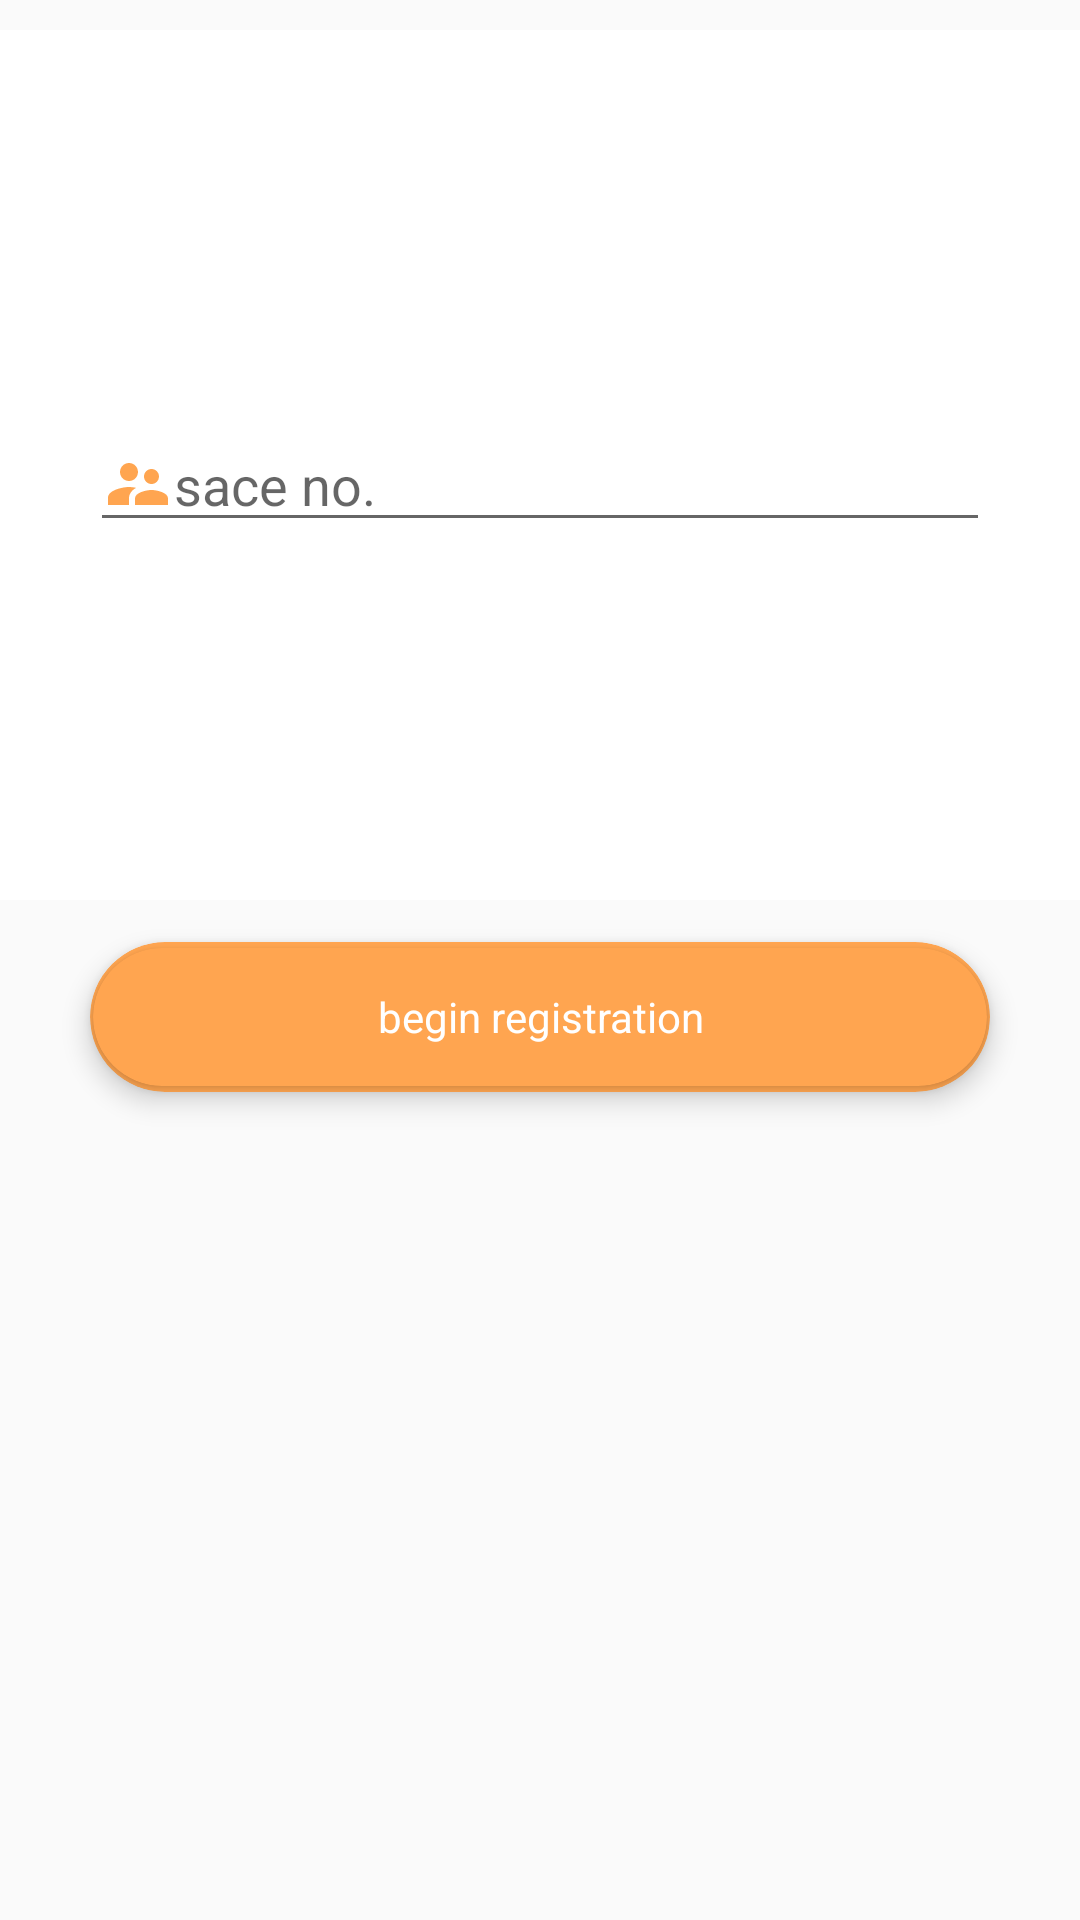

Android layout source for this screen:
<!-- AndroidManifest.xml: application theme AppTheme -->
<!-- res/layout/fragment_register.xml -->
<?xml version="1.0" encoding="utf-8"?>
<android.support.constraint.ConstraintLayout xmlns:android="http://schemas.android.com/apk/res/android"
    xmlns:tools="http://schemas.android.com/tools"
    android:layout_width="match_parent"
    android:layout_height="match_parent"
    xmlns:app="http://schemas.android.com/apk/res-auto"
    tools:context="menuFragments.forgotpass">
            <RelativeLayout
                android:id="@+id/relativeLayout"
                android:layout_width="match_parent"
                android:layout_height="300dp">

                <android.support.design.widget.AppBarLayout
                android:layout_width="match_parent"
                android:layout_height="300dp"
                android:layout_marginTop="10dp"
                android:gravity="center"
                app:elevation="0dp"
                android:id="@+id/appBar">

                <EditText
                    android:id="@+id/username"
                    android:layout_width="300dp"
                    android:layout_height="wrap_content"
                    android:layout_marginTop="10dp"
                    android:drawableLeft="@drawable/user"
                    android:hint="sace no." />

                </android.support.design.widget.AppBarLayout>
            </RelativeLayout>

            <android.support.v7.widget.CardView
                android:id="@+id/Myprofile"
                android:layout_width="300dp"
                android:layout_height="50dp"
                android:layout_marginBottom="18dp"
                android:layout_marginEnd="8dp"
                android:layout_marginLeft="8dp"
                android:layout_marginRight="8dp"
                android:layout_marginStart="8dp"
                android:layout_below="@+id/relativeLayout"
                android:layout_alignParentBottom="true"
                android:layout_centerHorizontal="true"
                app:cardBackgroundColor="@color/colorOrange"
                app:cardCornerRadius="25dp"
                app:cardElevation="5dp"
                app:layout_constraintBottom_toBottomOf="parent"
                app:layout_constraintEnd_toEndOf="parent"
                app:layout_constraintStart_toStartOf="parent"
                app:layout_constraintTop_toBottomOf="@+id/relativeLayout"
                app:layout_constraintVertical_bias="0.052">

                <android.support.v7.widget.CardView
                    android:layout_width="298dp"
                    android:layout_height="46dp"
                    android:layout_gravity="center"
                    app:cardBackgroundColor="@color/colorOrange"
                    app:cardCornerRadius="25dp">

                    <TextView
                        android:id="@+id/signin"
                        android:layout_width="match_parent"
                        android:layout_height="match_parent"
                        android:layout_gravity="center"
                        android:gravity="center"
                        android:text="begin registration"
                        android:textColor="@color/colorwhite" />
                </android.support.v7.widget.CardView>

            </android.support.v7.widget.CardView>

</android.support.constraint.ConstraintLayout>
<!-- resources referenced by this layout -->
<resources>
  <color name="colorOrange">#ffa550</color>
  <color name="colorwhite">#FFF</color>
  <!-- drawable user (drawable) -->
  <vector android:height="24dp" android:tint="#FFA550"
      android:viewportHeight="24.0" android:viewportWidth="24.0"
      android:width="24dp" xmlns:android="http://schemas.android.com/apk/res/android">
      <path android:fillColor="#FF000000" android:pathData="M16.5,12c1.38,0 2.49,-1.12 2.49,-2.5S17.88,7 16.5,7C15.12,7 14,8.12 14,9.5s1.12,2.5 2.5,2.5zM9,11c1.66,0 2.99,-1.34 2.99,-3S10.66,5 9,5C7.34,5 6,6.34 6,8s1.34,3 3,3zM16.5,14c-1.83,0 -5.5,0.92 -5.5,2.75L11,19h11v-2.25c0,-1.83 -3.67,-2.75 -5.5,-2.75zM9,13c-2.33,0 -7,1.17 -7,3.5L2,19h7v-2.25c0,-0.85 0.33,-2.34 2.37,-3.47C10.5,13.1 9.66,13 9,13z"/>
  </vector>
  <style name="AppTheme" parent="Theme.AppCompat.Light.NoActionBar">
          
          <item name="colorPrimary">@color/colorwhite</item>
          <item name="colorPrimaryDark">@color/colorOrange</item>
          <item name="colorAccent">@color/colorOrange</item>
      </style>
</resources>
